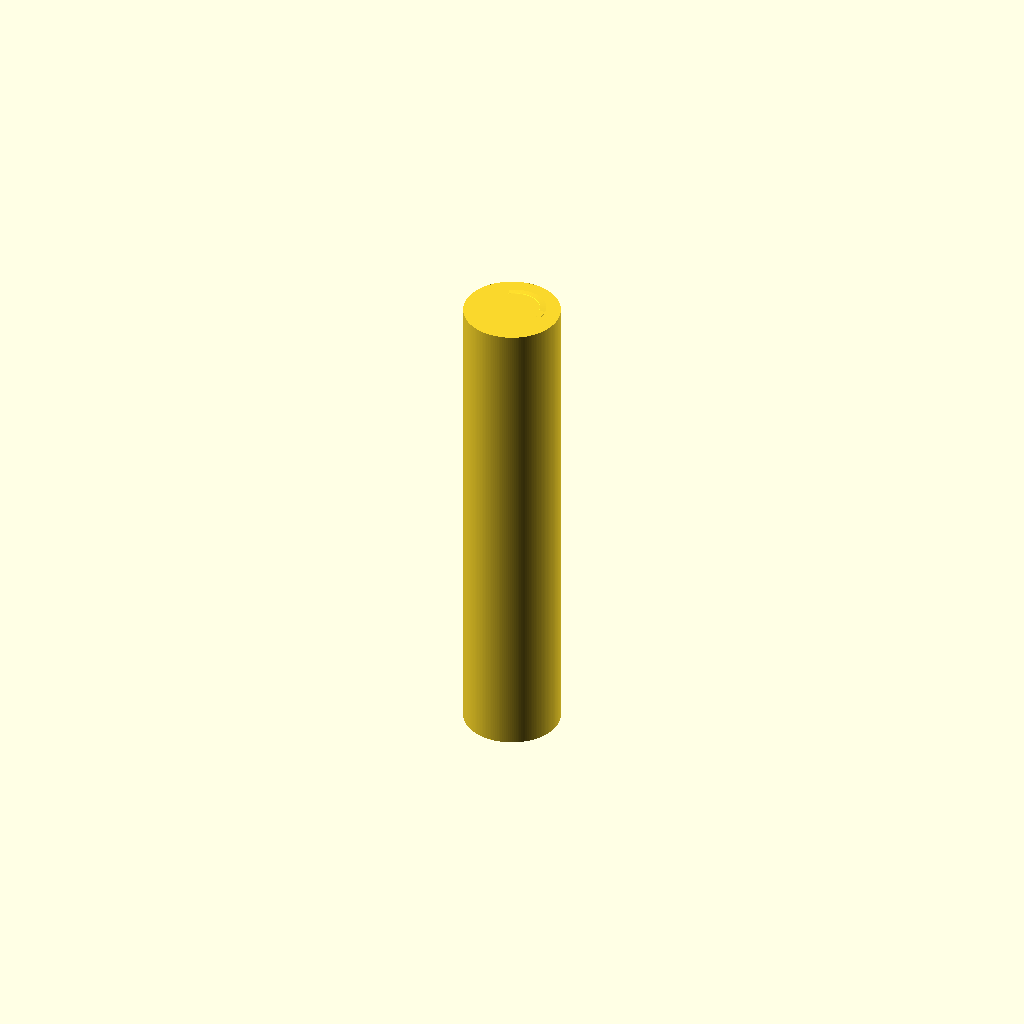
Cell 1: rendered with the file's own defaults.
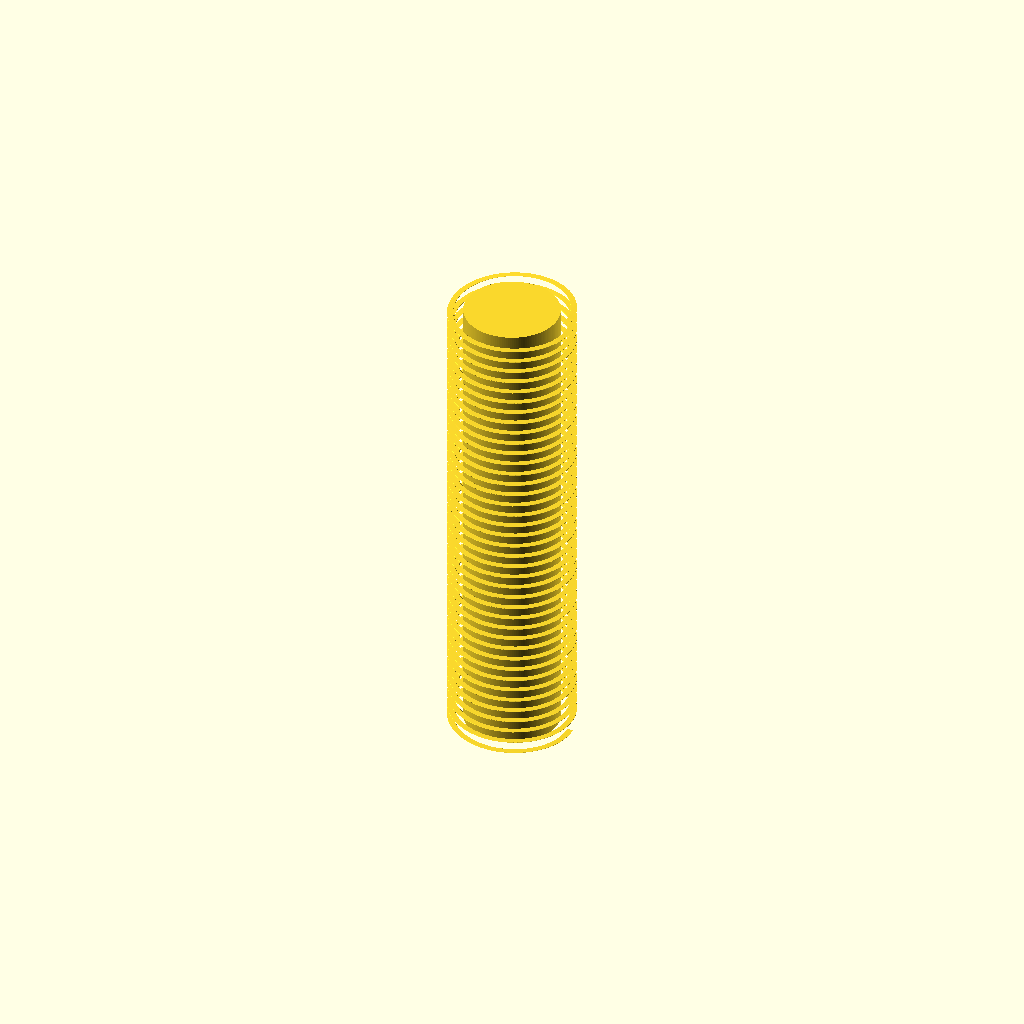
Cell 2: thread_major_d_mm = 4 (everything else at default).
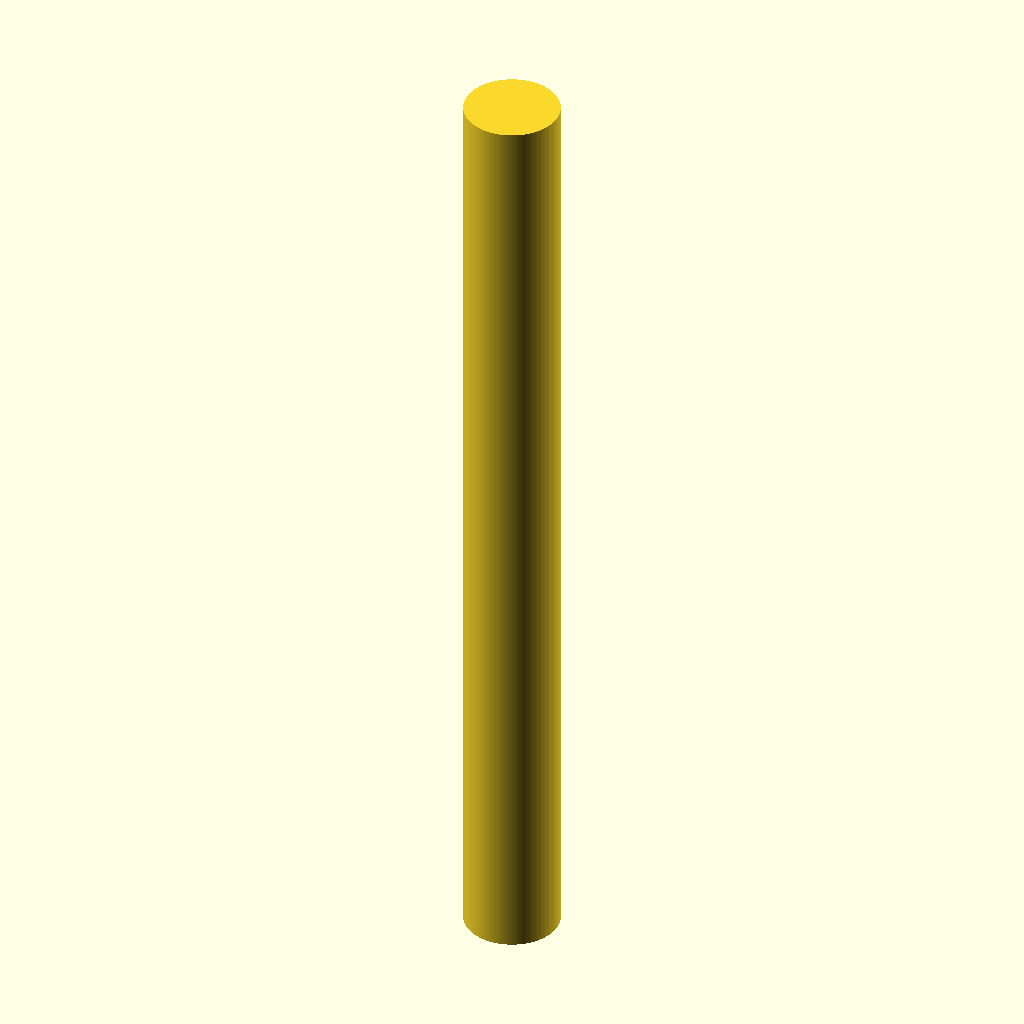
Cell 3: length_mm = 32 (everything else at default).
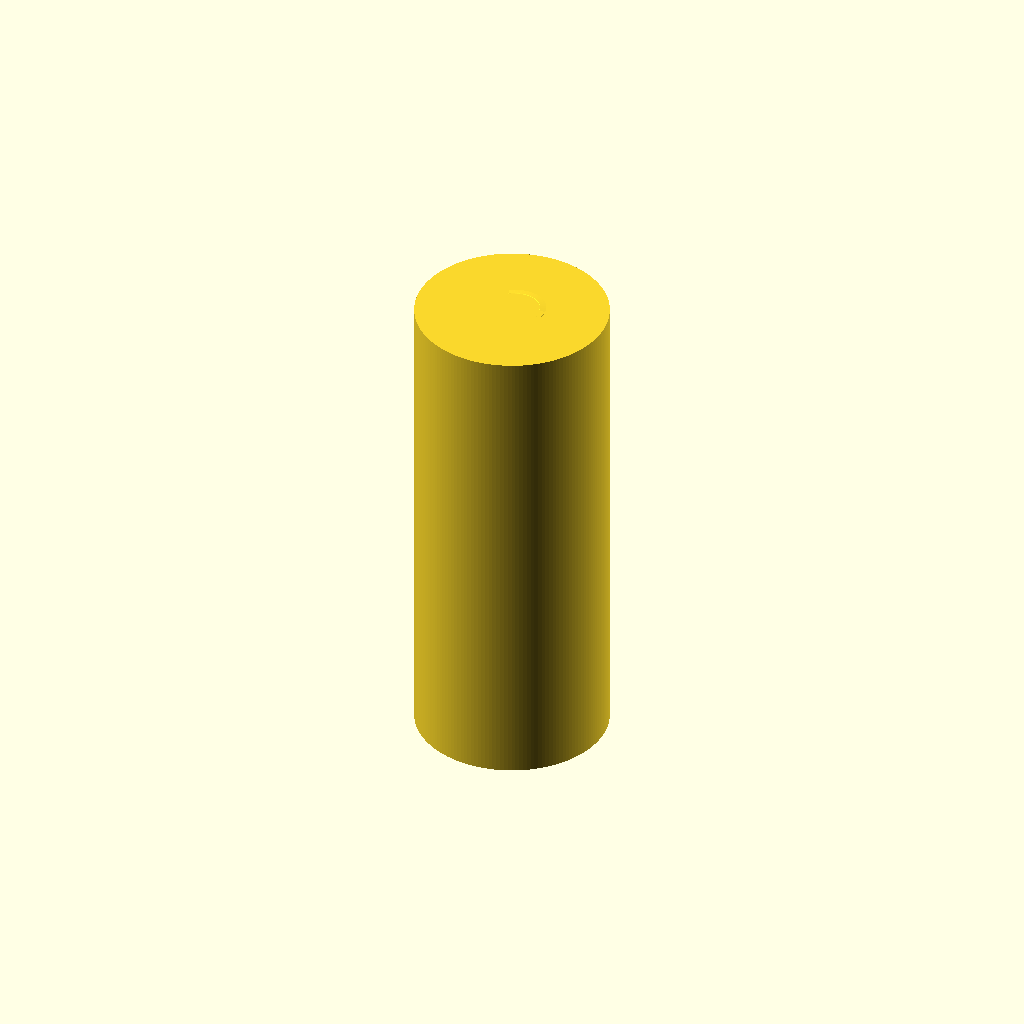
Cell 4: body_d_mm = 6.34 (everything else at default).
One fixed orthographic camera (rotation 55°, 0°, 25°; colour scheme Cornfield) for every cell.
OpenSCAD source file results/nopscadlib/ablations/no_verification/scad/pillar__M2x16_brass_pillar.scad:
// Standoff pillar with external M2.0-style thread
// Target: 2.0mm thread (major diameter), 16.0mm long, 3.17mm body diameter

$fn = 160;

// Parameters
thread_major_d_mm   = 2.0;   // M2 major diameter
thread_pitch_mm     = 0.4;   // coarse-ish visual pitch
length_mm           = 16.0;
body_d_mm           = 3.17;

threaded_length_mm  = 16.0;  // external thread length along the pillar
thread_depth_mm     = 0.20;  // radial height of thread above major diameter
thread_ridge_w_mm   = 0.35;  // ridge width (approx)
overlap_mm          = 0.25;  // small overlap to ensure watertight union

module external_thread(major_d, pitch, len, depth, ridge_w) {
    major_r = major_d/2;
    turns   = len / pitch;

    // Helical ridge: twist a small rectangle around Z at radius = major_r
    // Centered on Z=0 so it can be placed with a single translate.
    linear_extrude(
        height     = len + overlap_mm,
        twist      = 360 * turns,
        slices     = max(ceil(turns * 60), 120),
        convexity  = 10,
        center     = true
    )
        translate([major_r, 0, 0])
            square([depth, ridge_w], center = true);
}

module standoff_pillar() {
    tlen = min(threaded_length_mm, length_mm);

    union() {
        // Main body: exact required outer diameter and length
        cylinder(h = length_mm, d = body_d_mm, center = true);

        // External M2 thread ridge, centered and connected (overlaps body)
        if (tlen > 0)
            external_thread(
                major_d = thread_major_d_mm,
                pitch   = thread_pitch_mm,
                len     = tlen,
                depth   = thread_depth_mm,
                ridge_w = thread_ridge_w_mm
            );
    }
}

standoff_pillar();
Parameter table extracted from the source (name, type, default, range or options):
thread_major_d_mm: number, default 2
thread_pitch_mm: number, default 0.4
length_mm: number, default 16
body_d_mm: number, default 3.17
threaded_length_mm: number, default 16
thread_depth_mm: number, default 0.2
thread_ridge_w_mm: number, default 0.35
overlap_mm: number, default 0.25
